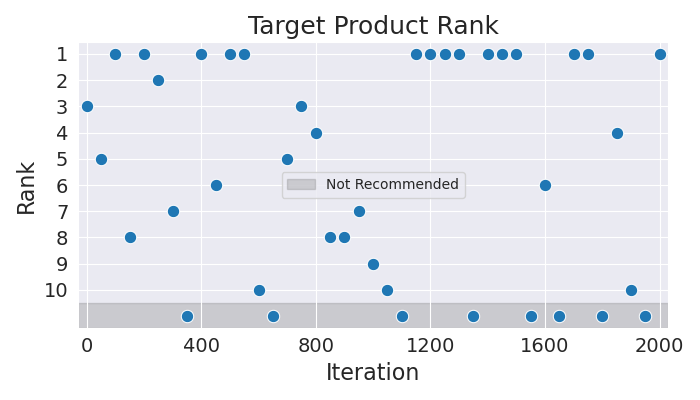

Values plotted in this chart, from the file beside it:
Iteration, Rank
0, 3
50, 5
100, 1
150, 8
200, 1
250, 2
300, 7
350, 11
400, 1
450, 6
500, 1
550, 1
600, 10
650, 11
700, 5
750, 3
800, 4
850, 8
900, 8
950, 7
1000, 9
1050, 10
1100, 11
1150, 1
1200, 1
1250, 1
1300, 1
1350, 11
1400, 1
1450, 1
1500, 1
1550, 11
1600, 6
1650, 11
1700, 1
1750, 1
1800, 11
1850, 4
1900, 10
1950, 11
2000, 1
